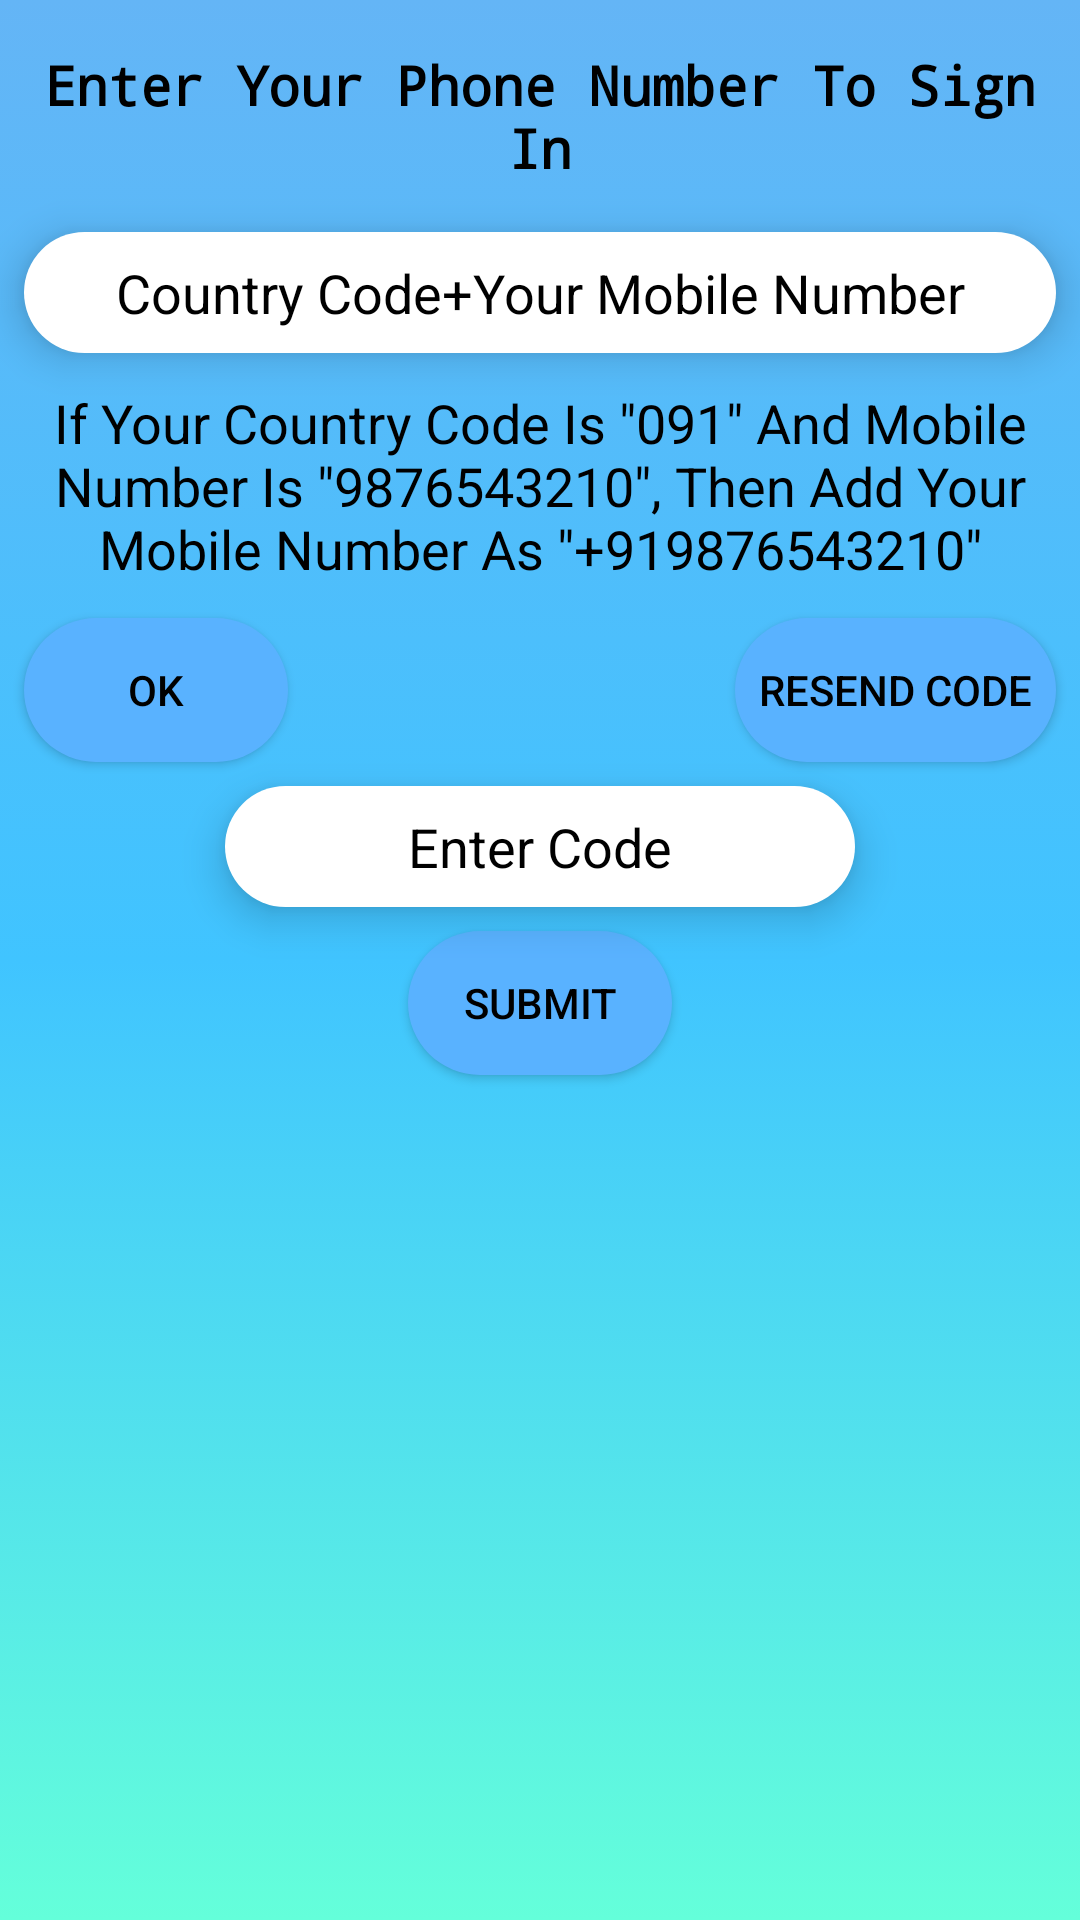

Reconstruct the res/layout file that produces this screen, plus the resources it refers to.
<!-- AndroidManifest.xml: application theme apptheme.main -->
<!-- res/layout/activity_mobile_signin.xml -->
<?xml version="1.0" encoding="utf-8"?>
<androidx.coordinatorlayout.widget.CoordinatorLayout xmlns:android="http://schemas.android.com/apk/res/android"
    xmlns:app="http://schemas.android.com/apk/res-auto"
    xmlns:tools="http://schemas.android.com/tools"
    android:id="@+id/parent"
    android:layout_width="match_parent"
    android:layout_height="match_parent"
    android:background="@drawable/ui_background_style1"
    tools:context=".login.activity_mobile_signin"
    tools:ignore="HardcodedText">
    
    <androidx.constraintlayout.widget.ConstraintLayout
        android:id="@+id/constraintLayout"
        android:layout_width="match_parent"
        android:layout_height="match_parent">

        <EditText
            android:id="@+id/mob_no"
            android:layout_width="0dp"
            android:layout_height="wrap_content"
            android:layout_marginStart="8dp"
            android:layout_marginTop="8dp"
            android:layout_marginEnd="8dp"
            android:background="@drawable/ui_textbox_style1"
            android:elevation="8dp"
            android:ems="10"
            android:hint="@string/country_code_your_mobile_number"
            android:inputType="phone"
            android:padding="8dp"
            android:textAlignment="center"
            android:textColor="@color/black"
            android:textColorHint="@color/greyish"
            app:layout_constraintEnd_toEndOf="parent"
            app:layout_constraintStart_toStartOf="parent"
            app:layout_constraintTop_toBottomOf="@+id/instruction2"
            android:importantForAutofill="no" tools:targetApi="o"/>

        <TextView
            android:id="@+id/instruction2"
            android:layout_width="wrap_content"
            android:layout_height="wrap_content"
            android:layout_marginStart="8dp"
            android:layout_marginTop="8dp"
            android:layout_marginEnd="8dp"
            android:fontFamily="monospace"
            android:padding="8sp"
            android:text="@string/enter_your_phone_number_to_sign_in"
            android:textAlignment="center"
            android:textColor="@android:color/black"
            android:textSize="18sp"
            android:textStyle="bold"
            app:layout_constraintEnd_toEndOf="parent"
            app:layout_constraintStart_toStartOf="parent"
            app:layout_constraintTop_toTopOf="parent" />

        <Button
            android:id="@+id/mobno_submit"
            android:layout_width="wrap_content"
            android:layout_height="wrap_content"
            android:layout_marginStart="8dp"
            android:layout_marginTop="8dp"
            android:background="@drawable/ui_button_style2"
            android:elevation="16dp"
            android:padding="8dp"
            android:text="@string/ok"
            android:textColor="@android:color/black"
            app:layout_constraintStart_toStartOf="parent"
            app:layout_constraintTop_toBottomOf="@+id/instruction" />

        
        
        
        
        
        
        
        
        
        
        
        
        
        
        
        
        
        
        
        

        <TextView
            android:id="@+id/code_sent"
            android:layout_width="wrap_content"
            android:layout_height="wrap_content"
            android:layout_marginStart="8dp"
            android:layout_marginTop="8dp"
            android:layout_marginBottom="8dp"
            android:padding="6dp"
            android:textColor="@color/blackLight"
            app:layout_constraintBottom_toTopOf="@+id/code"
            app:layout_constraintStart_toEndOf="@+id/mobno_submit"
            app:layout_constraintTop_toBottomOf="@+id/instruction"
            app:layout_constraintVertical_bias="1.0" />

        <TextView
            android:id="@+id/show_time"
            android:layout_width="wrap_content"
            android:layout_height="wrap_content"
            android:layout_marginTop="8dp"
            android:layout_marginEnd="8dp"
            android:layout_marginBottom="8dp"
            android:padding="6dp"
            android:textColor="@color/blackLight"
            app:layout_constraintBottom_toTopOf="@+id/code"
            app:layout_constraintEnd_toStartOf="@+id/coderesend"
            app:layout_constraintTop_toBottomOf="@+id/instruction"
            app:layout_constraintVertical_bias="0.0" />

        <TextView
            android:id="@+id/instruction"
            android:layout_width="0dp"
            android:layout_height="wrap_content"
            android:layout_marginStart="8dp"
            android:layout_marginTop="8dp"
            android:layout_marginEnd="8dp"
            android:padding="3dp"
            android:text='If Your Country Code Is "091" And Mobile Number Is "9876543210", Then Add Your Mobile Number As "+919876543210"'
            android:textAlignment="center"
            android:textColor="@android:color/black"
            android:textSize="18sp"
            app:layout_constraintEnd_toEndOf="parent"
            app:layout_constraintStart_toStartOf="parent"
            app:layout_constraintTop_toBottomOf="@+id/mob_no"
            tools:ignore="HardcodedText" />

        <Button
            android:id="@+id/coderesend"
            android:layout_width="wrap_content"
            android:layout_height="wrap_content"
            android:layout_marginTop="8dp"
            android:layout_marginEnd="8dp"
            android:background="@drawable/ui_button_style2"
            android:elevation="16dp"
            android:padding="8dp"
            android:text="@string/resend_code"
            android:textColor="@android:color/black"
            android:visibility="visible"
            app:layout_constraintEnd_toEndOf="parent"
            app:layout_constraintTop_toBottomOf="@+id/instruction" />

        <EditText
            android:id="@+id/code"
            android:layout_width="wrap_content"
            android:layout_height="wrap_content"
            android:layout_marginStart="8dp"
            android:layout_marginTop="8dp"
            android:layout_marginEnd="8dp"
            android:background="@drawable/ui_textbox_style1"
            android:elevation="8dp"
            android:ems="10"
            android:hint="@string/enter_code"
            android:inputType="number"
            android:padding="8dp"
            android:textAlignment="center"
            android:textColor="@android:color/black"
            android:textColorHint="@color/greyish"
            android:visibility="visible"
            app:layout_constraintEnd_toEndOf="parent"
            app:layout_constraintStart_toStartOf="parent"
            app:layout_constraintTop_toBottomOf="@+id/mobno_submit"
            android:importantForAutofill="no" tools:targetApi="o"/>

        <Button
            android:id="@+id/submitcode"
            android:layout_width="wrap_content"
            android:layout_height="wrap_content"
            android:layout_marginStart="8dp"
            android:layout_marginTop="8dp"
            android:layout_marginEnd="8dp"
            android:layout_marginBottom="8dp"
            android:background="@drawable/ui_button_style2"
            android:elevation="16dp"
            android:padding="8dp"
            android:text="@string/submit"
            android:textColor="@android:color/black"
            android:visibility="visible"
            app:layout_constraintBottom_toBottomOf="parent"
            app:layout_constraintEnd_toEndOf="parent"
            app:layout_constraintStart_toStartOf="parent"
            app:layout_constraintTop_toBottomOf="@+id/code"
            app:layout_constraintVertical_bias="0.0" />

        <Button
            android:id="@+id/sign_out_button"
            android:layout_width="wrap_content"
            android:layout_height="wrap_content"
            android:layout_marginStart="8dp"
            android:layout_marginEnd="8dp"
            android:layout_marginBottom="8dp"
            android:padding="10dp"
            android:text="sign out"
            android:textSize="15sp"
            android:visibility="gone"
            app:layout_constraintBottom_toBottomOf="parent"
            app:layout_constraintEnd_toEndOf="parent"
            app:layout_constraintStart_toStartOf="parent" />

    </androidx.constraintlayout.widget.ConstraintLayout>

</androidx.coordinatorlayout.widget.CoordinatorLayout>
<!-- resources referenced by this layout -->
<resources>
  <color name="black">#000000</color>
  <color name="blackLight">#202020</color>
  <!-- drawable ui_background_style1 (drawable) -->
  <?xml version="1.0" encoding="utf-8"?>
  <selector xmlns:android="http://schemas.android.com/apk/res/android">
      <item>
          <shape xmlns:android="http://schemas.android.com/apk/res/android" android:shape="rectangle">
              <gradient android:angle="-180" android:centerColor="#40c4ff" android:endColor="#64ffda" android:startColor="#64b5f6" />
          </shape>
      </item>
  </selector>
  
      
  <!-- drawable ui_button_style2 (drawable) -->
  <?xml version="1.0" encoding="utf-8"?>
  <selector xmlns:android="http://schemas.android.com/apk/res/android">
      <item>
          <shape xmlns:android="http://schemas.android.com/apk/res/android" android:shape="rectangle">
              <corners android:radius="30dp" />
              <gradient android:centerColor="#64b5f6" android:endColor="#64b5f6" android:startColor="#64b5f6" />
              
          </shape>
      </item>
  </selector>
  
      
  <!-- drawable ui_textbox_style1 (drawable) -->
  <?xml version="1.0" encoding="utf-8"?>
  <selector xmlns:android="http://schemas.android.com/apk/res/android">
      <item>
          <shape android:shape="rectangle">
              <corners android:radius="100dp" />
              <solid android:color="#FFFFFF" />
          </shape>
      </item>
  </selector>
  <string name="country_code_your_mobile_number">Country Code+Your Mobile Number</string>
  <string name="enter_code">Enter Code</string>
  <string name="enter_your_phone_number_to_sign_in">Enter Your Phone Number To Sign In</string>
  <string name="ok">OK</string>
  <string name="resend_code">Resend Code</string>
  <string name="submit">SUBMIT</string>
  <style name="apptheme.main" parent="Theme.AppCompat.NoActionBar">
          <item name="windowActionBar">false</item>
          <item name="windowNoTitle">true</item>
          <item name="colorPrimaryDark">@color/black</item>
          <item name="android:statusBarColor">@color/black</item>
      </style>
</resources>
